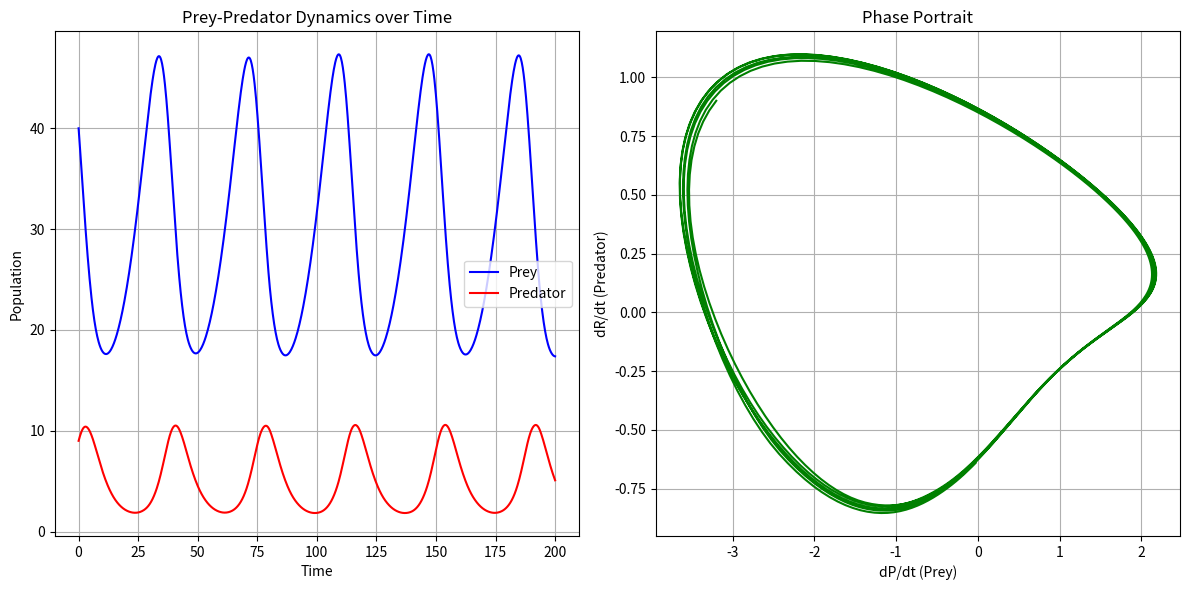

The matplotlib source for this figure:
# -*- coding: utf-8 -*-
"""
Created on Wed Mar  6 20:01:32 2024

[redacted]
"""

import numpy as np
from scipy.integrate import solve_ivp
import matplotlib.pyplot as plt

# Define the Lotka-Volterra equations
def lotka_volterra(t, y, alpha, beta, gamma, delta):
    prey, predator = y
    dydt = [alpha * prey - beta * prey * predator,
            delta * prey * predator - gamma * predator]
    return dydt

# Define the parameters
alpha = 0.1  # prey birth rate
beta = 0.02  # predation rate
gamma = 0.3  # predator death rate
delta = 0.01 # predator growth rate

# Initial conditions
prey_0 = 40
predator_0 = 9
y0 = [prey_0, predator_0]

# Time vector
t = np.linspace(0, 200, 1000)

# Solve the ODEs
sol = solve_ivp(lotka_volterra, [t[0], t[-1]], y0, args=(alpha, beta, gamma, delta), t_eval=t)

# Plot the results
plt.figure(figsize=(12, 6))

# Plot prey and predator populations
plt.subplot(1, 2, 1)
plt.plot(sol.t, sol.y[0], 'b', label='Prey')
plt.plot(sol.t, sol.y[1], 'r', label='Predator')
plt.xlabel('Time')
plt.ylabel('Population')
plt.title('Prey-Predator Dynamics over Time')
plt.legend()
plt.grid()

# Calculate derivatives
dP_dt = alpha * sol.y[0] - beta * sol.y[0] * sol.y[1]
dR_dt = delta * sol.y[0] * sol.y[1] - gamma * sol.y[1]

# Plot phase portrait
plt.subplot(1, 2, 2)
plt.plot(dP_dt, dR_dt, 'g')
plt.xlabel('dP/dt (Prey)')
plt.ylabel('dR/dt (Predator)')
plt.title('Phase Portrait')
plt.grid()

plt.tight_layout()
plt.show()